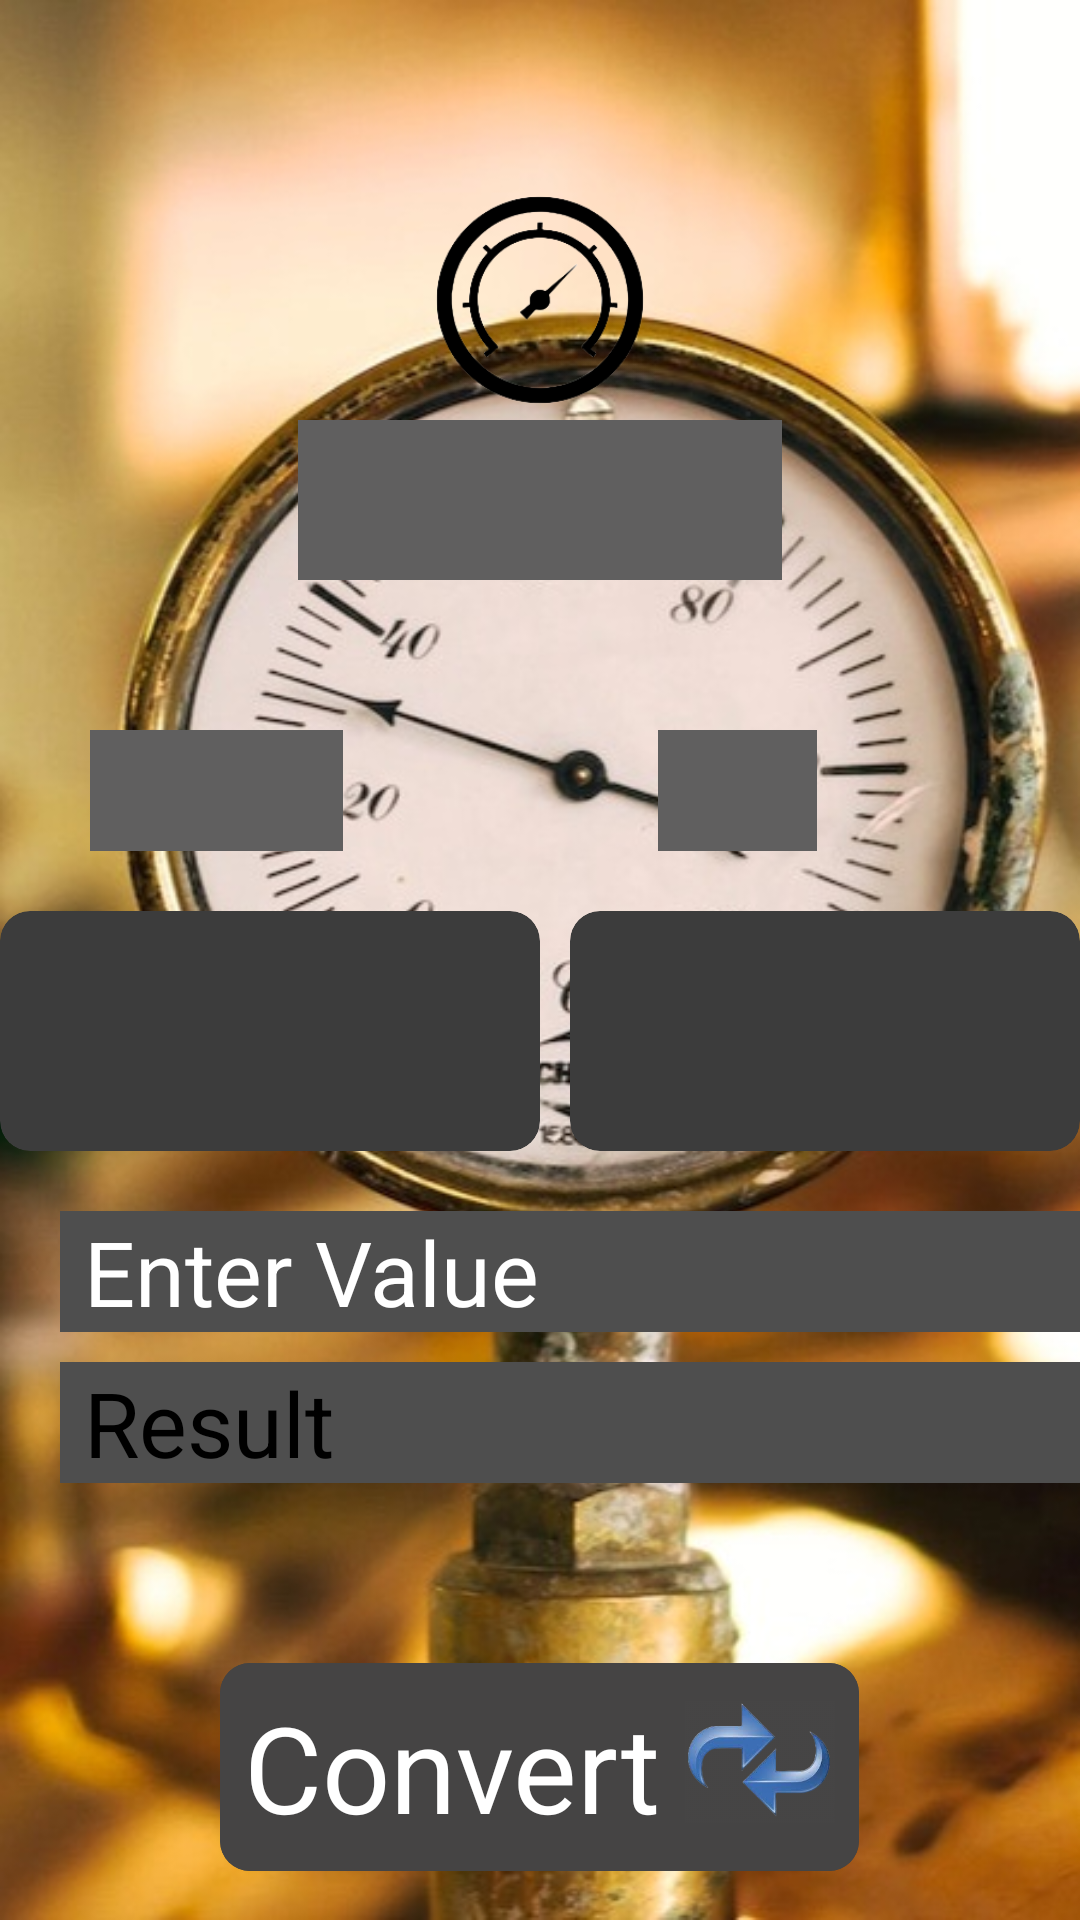

Produce the Android XML layout that renders to this screen, including the resource entries it uses.
<!-- AndroidManifest.xml: application theme Theme.UnitConverter -->
<!-- res/layout/activity_pressure.xml -->
<?xml version="1.0" encoding="utf-8"?>
<LinearLayout
    xmlns:android="http://schemas.android.com/apk/res/android"
    xmlns:app="http://schemas.android.com/apk/res-auto"
    xmlns:tools="http://schemas.android.com/tools"
    android:layout_width="match_parent"
    android:layout_height="match_parent"
    tools:context=".WeightActivity"
    android:orientation="vertical"
    android:background="@drawable/pressure"
    >
    <ImageView
        android:layout_width="80dp"
        android:layout_height="80dp"
        android:src="@drawable/pressure_symbol"
        android:layout_gravity="center"
        android:layout_marginTop="60dp"
        />

    <TextView
        android:layout_width="wrap_content"
        android:layout_height="wrap_content"
        android:layout_gravity="center"
        android:text="@string/pressure"
        android:textColor="@color/ic_launcher_background"
        android:background="#605F5F"        android:textSize="40sp"
        android:textStyle="bold" />
    <LinearLayout
        android:layout_width="match_parent"
        android:layout_height="wrap_content"
        android:layout_gravity="center"
        android:layout_marginTop="50dp">
        <TextView
            android:layout_width="wrap_content"
            android:layout_height="wrap_content"
            android:text="@string/from"
            android:layout_marginStart="30dp"
            android:textColor="@color/ic_launcher_background"
            android:background="#605F5F"            android:textSize="30sp"
            />
        <Space
            android:layout_width="105dp"
            android:layout_height="20dp"/>
        <TextView
            android:layout_width="wrap_content"
            android:layout_height="wrap_content"
            android:text="@string/to"
            android:textColor="@color/ic_launcher_background"
            android:background="#605F5F"            android:textSize="30sp"
            />
    </LinearLayout>

    <LinearLayout
        android:layout_width="wrap_content"
        android:layout_height="wrap_content"
        android:layout_marginTop="20dp"
        android:layout_gravity="center">
        <androidx.cardview.widget.CardView
            android:layout_width="wrap_content"
            android:layout_height="wrap_content"
            android:backgroundTint="#3C3C3C"
            app:cardCornerRadius="10dp"
            >

            <Spinner
                android:id="@+id/fromSpinnerView"
                android:layout_width="180dp"
                android:layout_height="80dp"
                android:spinnerMode="dialog"
                android:backgroundTint="@color/white"
                tools:ignore="SpeakableTextPresentCheck,TouchTargetSizeCheck" />
        </androidx.cardview.widget.CardView>
        <Space
            android:layout_width="10dp"
            android:layout_height="10dp"/>
        <androidx.cardview.widget.CardView
            android:layout_width="wrap_content"
            android:layout_height="wrap_content"
            android:backgroundTint="#3C3C3C"
            app:cardCornerRadius="10dp">

            <Spinner
                android:id="@+id/toSpinnerView"
                android:layout_width="180dp"
                android:layout_height="80dp"
                android:backgroundTint="@color/white"
                android:spinnerMode="dialog"
                tools:ignore="SpeakableTextPresentCheck,TouchTargetSizeCheck" />
        </androidx.cardview.widget.CardView>
    </LinearLayout>

    <LinearLayout
        android:layout_width="wrap_content"
        android:layout_height="wrap_content"
        android:layout_marginTop="20dp"
        android:layout_marginStart="20dp"
        android:orientation="vertical">

        <EditText
            android:id="@+id/fromEditTextView"
            android:layout_width="370dp"
            android:layout_height="match_parent"
            android:background="#4E4E4E"
            android:hint="@string/enter_value"
            android:inputType="numberDecimal"
            android:paddingStart="8dp"
            android:paddingEnd="8dp"
            android:textColor="@color/white"
            android:textColorHint="@color/white"
            android:textSize="30sp"
            tools:ignore="TouchTargetSizeCheck" />
        <TextView
            android:id="@+id/toTextview"
            android:layout_width="370dp"
            android:layout_marginTop="10dp"
            android:layout_height="wrap_content"
            android:background="#4E4E4E"
            android:hint="@string/result"
            android:textSize="30sp"
            android:paddingStart="8dp"
            android:paddingEnd="8dp"/>

    </LinearLayout>
    <androidx.cardview.widget.CardView
        android:id="@+id/cv_convert"
        android:layout_width="wrap_content"
        android:layout_height="wrap_content"
        android:layout_marginTop="60dp"
        app:cardCornerRadius="10dp"
        app:cardElevation="10dp"
        android:layout_gravity="center">
        <LinearLayout
            android:layout_width="wrap_content"
            android:layout_height="wrap_content"
            android:background="#454444"
            android:padding="8dp"
            >
            <TextView
                android:layout_width="wrap_content"
                android:layout_height="wrap_content"
                android:text="@string/convert"
                android:textColor="@color/white"
                android:textSize="40sp" />
            <ImageView
                android:layout_width="50dp"
                android:layout_height="50dp"
                android:layout_marginStart="8dp"
                android:src="@drawable/convert_symbol"/>
        </LinearLayout>
    </androidx.cardview.widget.CardView>
</LinearLayout>
<!-- resources referenced by this layout -->
<resources>
  <!-- drawable convert_symbol: png bitmap (drawable, 37392 bytes) -->
  <!-- drawable pressure: jpg bitmap (drawable, 98283 bytes) -->
  <!-- drawable pressure_symbol: png bitmap (drawable, 14126 bytes) -->
  <string name="convert">Convert</string>
  <string name="enter_value">Enter Value</string>
  <string name="from">From :</string>
  <string name="pressure">Pressure</string>
  <string name="result">Result</string>
  <string name="to">TO :</string>
  <!-- not gathered from this repository: default colours our renderer supplied (Android Studio template values) -->
  <color name="white">#FFFFFFFF</color>
</resources>
